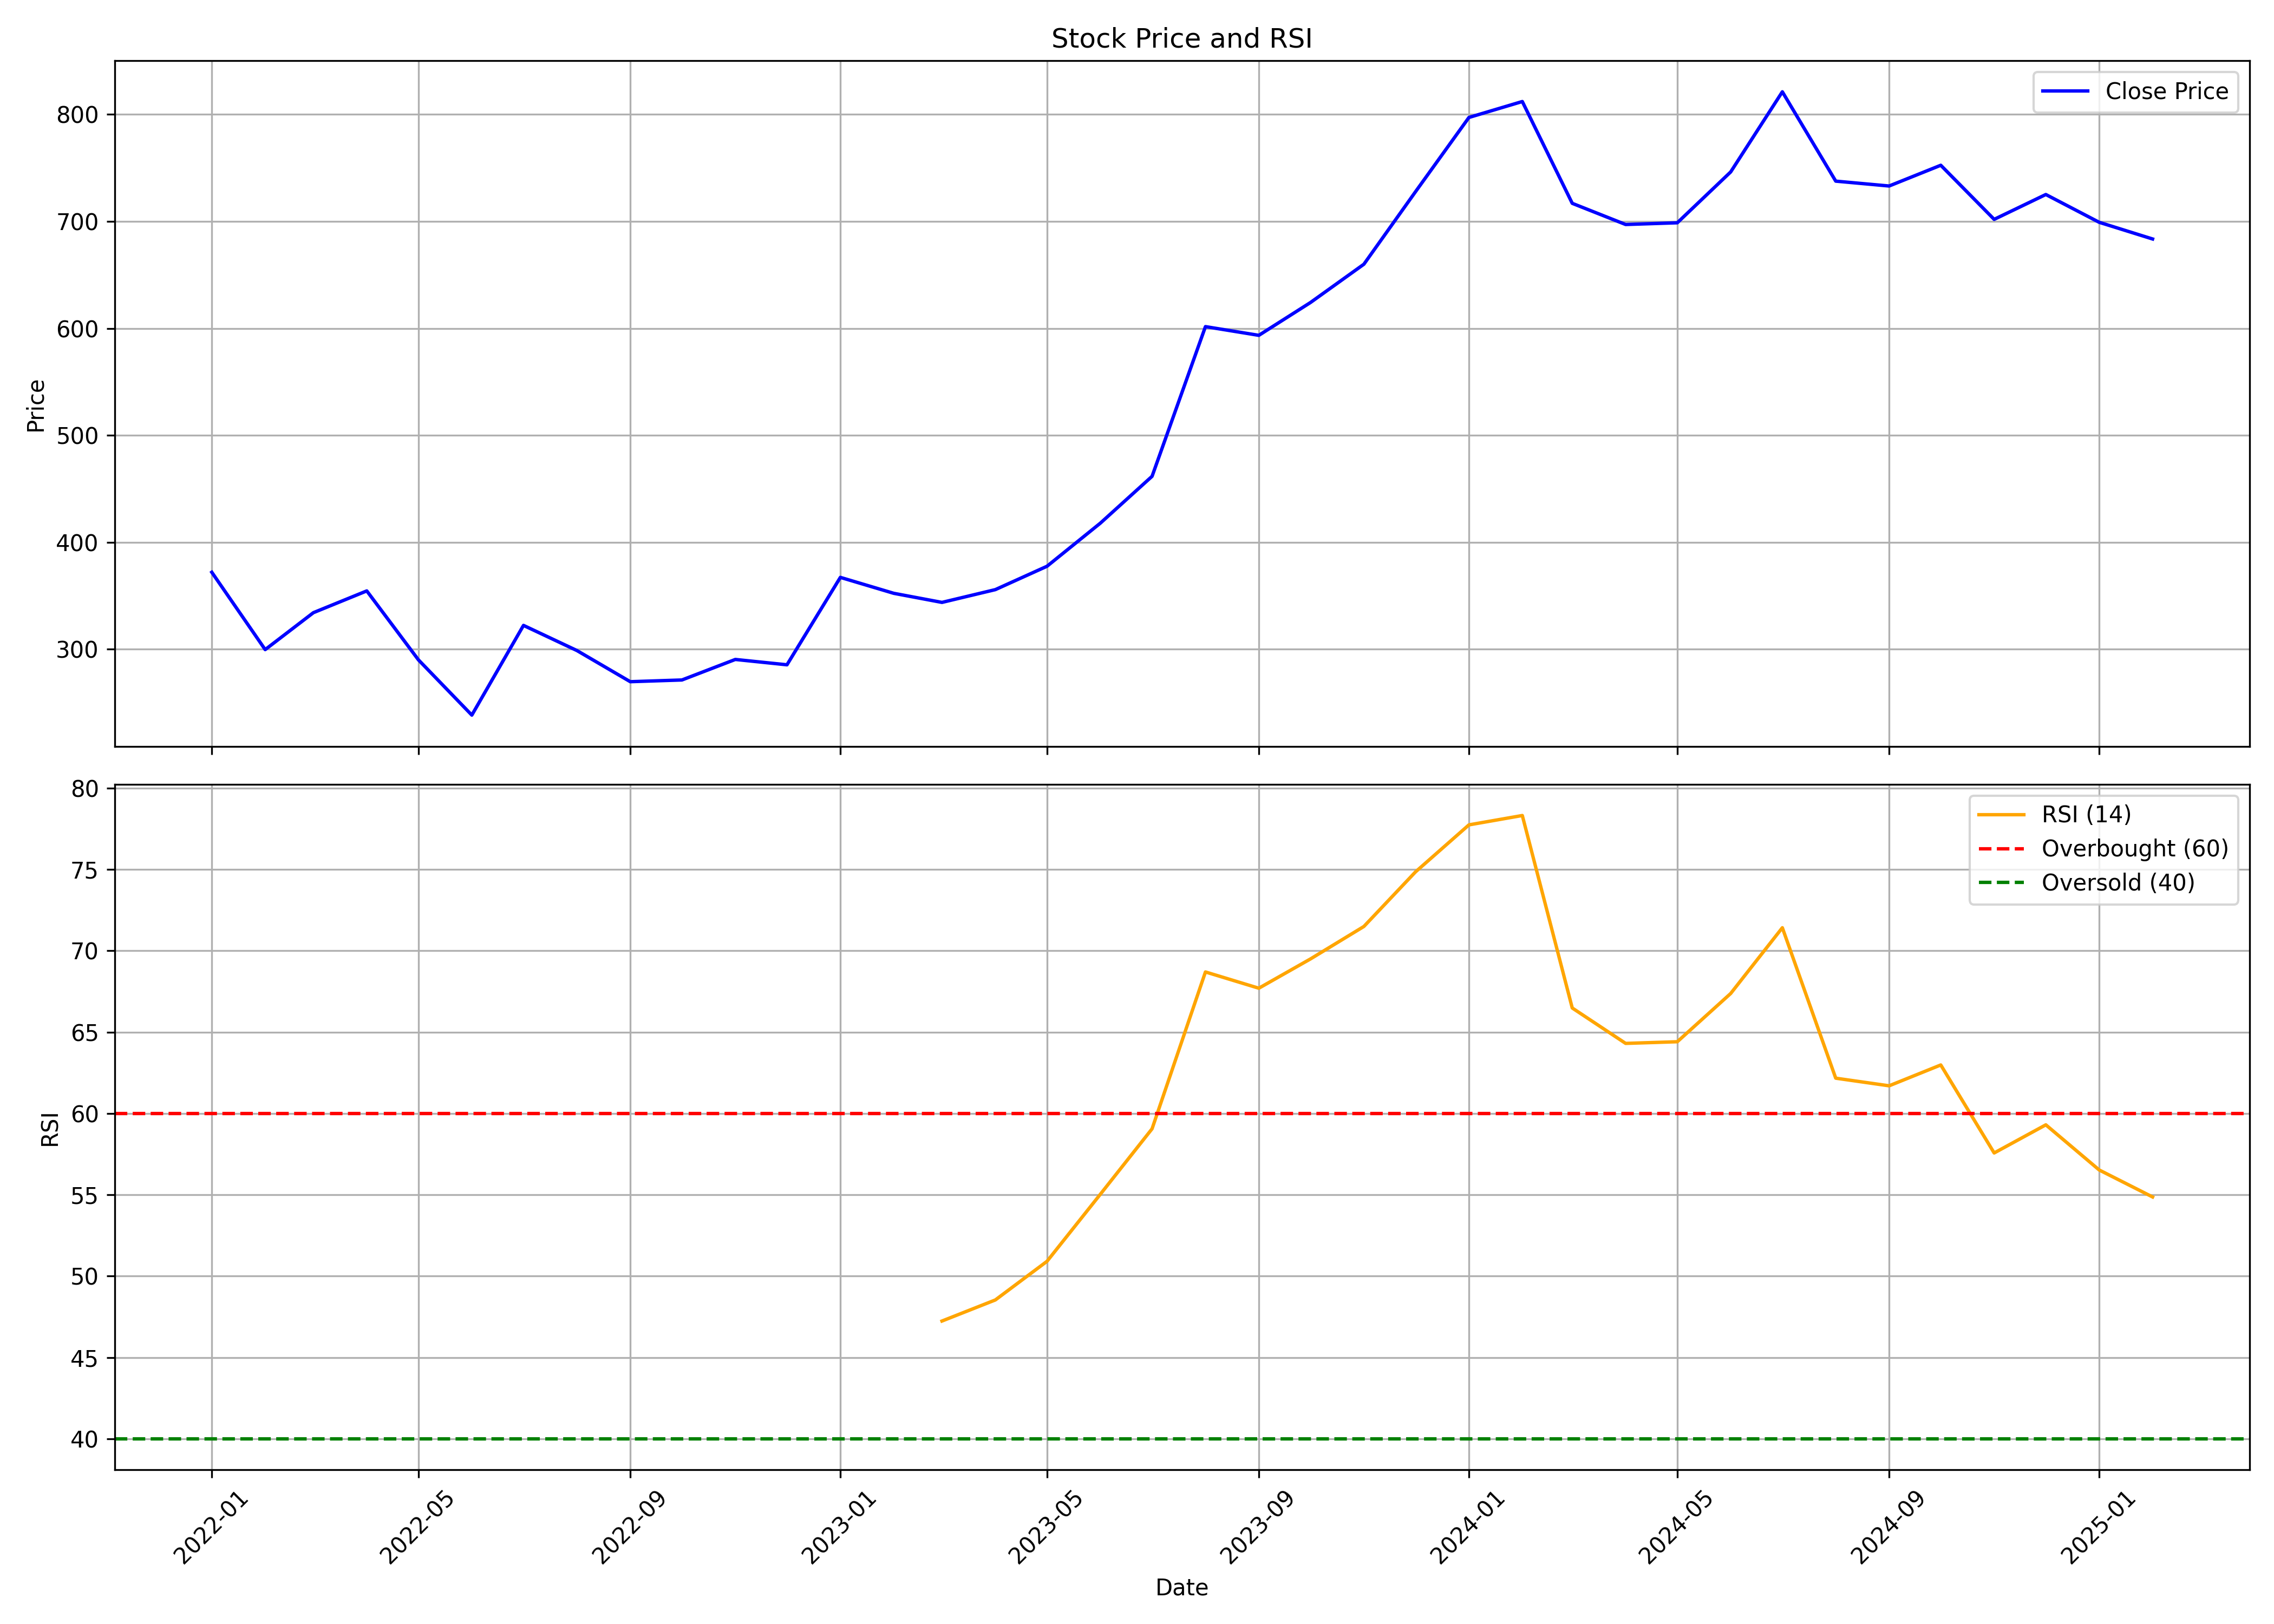

The file beside this chart, header and first rows:
, date, symbol, open, high, low, close, volume, rsi
0, 2022-01-01, RATEGAIN, 372.6, 525.0, 355.5, 371.9, 28641070, 
1, 2022-02-01, RATEGAIN, 374.9, 404.8, 280.0, 299.5, 9160911, 
2, 2022-03-01, RATEGAIN, 299.5, 361.7, 275.2, 334.1, 19373468, 
3, 2022-04-01, RATEGAIN, 335.6, 418.0, 335.4, 354.5, 10657289, 
4, 2022-05-01, RATEGAIN, 349.4, 372.0, 263.9, 290, 7788987, 
5, 2022-06-01, RATEGAIN, 293.8, 308.5, 235.0, 238.3, 3952107, 
6, 2022-07-01, RATEGAIN, 239.9, 327.4, 238.3, 322.2, 8363760, 
7, 2022-08-01, RATEGAIN, 325.9, 343.8, 274.5, 298.7, 8626885, 
8, 2022-09-01, RATEGAIN, 296.1, 306.9, 252.6, 269.5, 7198080, 
9, 2022-10-01, RATEGAIN, 270.0, 308.4, 264.5, 271.1, 14396334, 
10, 2022-11-01, RATEGAIN, 271.8, 309.0, 269.2, 290.4, 9908999, 
11, 2022-12-01, RATEGAIN, 293.2, 315.5, 263, 285.4, 5843553, 
12, 2023-01-01, RATEGAIN, 287.4, 382.8, 285.5, 367.1, 12934387, 
13, 2023-02-01, RATEGAIN, 369.0, 387.4, 337.9, 352.2, 8495817, 
14, 2023-03-01, RATEGAIN, 350.6, 356.4, 313.3, 343.7, 2837331, 47.24
15, 2023-04-01, RATEGAIN, 343.8, 367.5, 337.4, 355.6, 2390510, 48.54
16, 2023-05-01, RATEGAIN, 355.6, 424.9, 354.1, 377.5, 9682348, 50.91
17, 2023-06-01, RATEGAIN, 377.5, 428.0, 374.5, 417.9, 12136495, 55.04
18, 2023-07-01, RATEGAIN, 420, 471.5, 415.0, 461.6, 7923589, 59.06
19, 2023-08-01, RATEGAIN, 463.9, 614.4, 445.2, 601.6, 20271338, 68.7
20, 2023-09-01, RATEGAIN, 605.0, 641.6, 528, 593.5, 7236492, 67.7
21, 2023-10-01, RATEGAIN, 593.5, 670.3, 572.5, 624.2, 6987907, 69.5
22, 2023-11-01, RATEGAIN, 625.4, 733.0, 618.5, 660, 17163301, 71.49
23, 2023-12-01, RATEGAIN, 666.0, 773, 637.2, 727.8, 11298453, 74.85
24, 2024-01-01, RATEGAIN, 726.0, 821.7, 704.8, 797.2, 7520252, 77.74
25, 2024-02-01, RATEGAIN, 802.8, 921.7, 761.8, 812.1, 12023601, 78.32
26, 2024-03-01, RATEGAIN, 823.5, 829.0, 705.0, 716.9, 9271462, 66.48
27, 2024-04-01, RATEGAIN, 740.0, 752.5, 635.5, 697.1, 8531209, 64.31
28, 2024-05-01, RATEGAIN, 697.1, 819.9, 655.0, 698.7, 10768617, 64.41
29, 2024-06-01, RATEGAIN, 744.0, 814.4, 647.5, 746.2, 9075111, 67.37
30, 2024-07-01, RATEGAIN, 755.0, 859.0, 742.8, 821.2, 8504642, 71.42
31, 2024-08-01, RATEGAIN, 833.5, 837, 710, 737.7, 8302791, 62.17
32, 2024-09-01, RATEGAIN, 747.9, 779, 711.5, 733.1, 9051067, 61.7
33, 2024-10-01, RATEGAIN, 736.7, 765.0, 704.1, 752.5, 5930036, 62.98
34, 2024-11-01, RATEGAIN, 755.0, 854.0, 670.1, 701.9, 10136212, 57.57
35, 2024-12-01, RATEGAIN, 701.9, 754.6, 673.5, 725.2, 4527590, 59.3
36, 2025-01-01, RATEGAIN, 729, 762.7, 657.9, 699.2, 4026768, 56.53
37, 2025-02-01, RATEGAIN, 706, 725, 665.0, 683.5, 991477, 54.87
